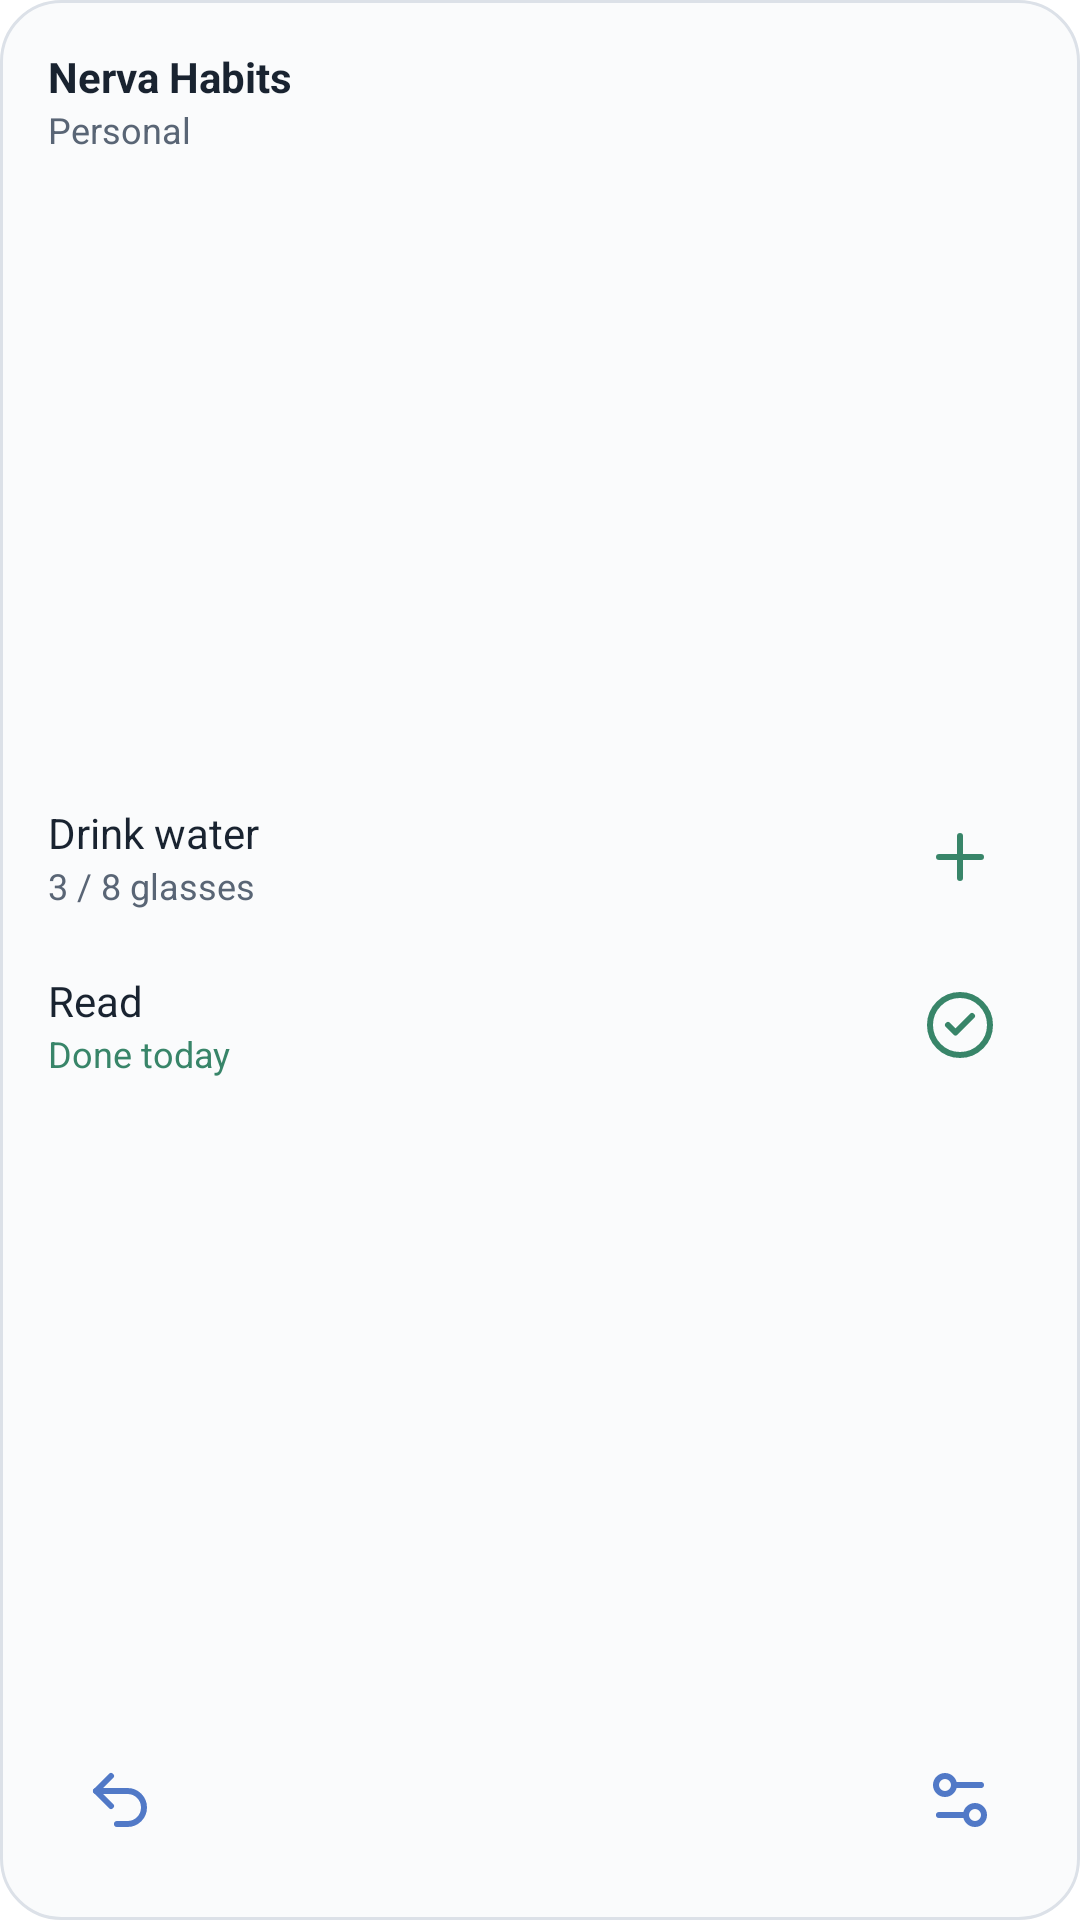

Reconstruct the res/layout file that produces this screen, plus the resources it refers to.
<!-- AndroidManifest.xml: application theme Theme.nerva -->
<!-- res/layout/widget_preview_habits.xml -->
<LinearLayout xmlns:android="http://schemas.android.com/apk/res/android"
    android:layout_width="match_parent" android:layout_height="match_parent" android:orientation="vertical"
    android:padding="16dp" android:background="@drawable/widget_surface_light">
    <TextView android:layout_width="match_parent" android:layout_height="wrap_content" android:text="Nerva Habits" android:textSize="14sp" android:textStyle="bold" android:textColor="#192330" />
    <TextView android:layout_width="match_parent" android:layout_height="wrap_content" android:text="Personal" android:textSize="12sp" android:textColor="#596575" />
    <LinearLayout android:layout_width="match_parent" android:layout_height="0dp" android:layout_weight="1" android:orientation="vertical" android:gravity="center_vertical">
        <LinearLayout android:layout_width="match_parent" android:layout_height="56dp" android:gravity="center_vertical">
            <LinearLayout android:layout_width="0dp" android:layout_weight="1" android:layout_height="wrap_content" android:orientation="vertical">
                <TextView android:layout_width="match_parent" android:layout_height="wrap_content" android:text="Drink water" android:textColor="#192330" android:textSize="14sp" />
                <TextView android:layout_width="match_parent" android:layout_height="wrap_content" android:text="3 / 8 glasses" android:textColor="#596575" android:textSize="12sp" />
            </LinearLayout>
            <ImageView android:layout_width="48dp" android:layout_height="48dp" android:padding="12dp" android:src="@drawable/widget_ic_add" android:tint="#388569" android:contentDescription="Log water" />
        </LinearLayout>
        <LinearLayout android:layout_width="match_parent" android:layout_height="56dp" android:gravity="center_vertical">
            <LinearLayout android:layout_width="0dp" android:layout_weight="1" android:layout_height="wrap_content" android:orientation="vertical">
                <TextView android:layout_width="match_parent" android:layout_height="wrap_content" android:text="Read" android:textColor="#192330" android:textSize="14sp" />
                <TextView android:layout_width="match_parent" android:layout_height="wrap_content" android:text="Done today" android:textColor="#388569" android:textSize="12sp" />
            </LinearLayout>
            <ImageView android:layout_width="48dp" android:layout_height="48dp" android:padding="12dp" android:src="@drawable/widget_ic_checked" android:tint="#388569" android:contentDescription="Reading done" />
        </LinearLayout>
    </LinearLayout>
    <LinearLayout android:layout_width="match_parent" android:layout_height="48dp" android:gravity="center_vertical">
        <ImageView android:layout_width="48dp" android:layout_height="48dp" android:padding="12dp" android:src="@drawable/widget_ic_undo" android:tint="#5179C7" android:contentDescription="Undo habit log" />
        <TextView android:layout_width="0dp" android:layout_height="1dp" android:layout_weight="1" />
        <ImageView android:layout_width="48dp" android:layout_height="48dp" android:padding="12dp" android:src="@drawable/widget_ic_configure" android:tint="#5179C7" android:contentDescription="Configure widget" />
    </LinearLayout>
</LinearLayout>
<!-- resources referenced by this layout -->
<resources>
  <!-- drawable widget_ic_add (drawable) -->
  <vector xmlns:android="http://schemas.android.com/apk/res/android" android:width="24dp" android:height="24dp" android:viewportWidth="24" android:viewportHeight="24">
      <path android:pathData="M5 12h14" android:fillColor="@android:color/transparent" android:strokeColor="#5179C7" android:strokeWidth="2" android:strokeLineCap="round" android:strokeLineJoin="round" />
      <path android:pathData="M12 5v14" android:fillColor="@android:color/transparent" android:strokeColor="#5179C7" android:strokeWidth="2" android:strokeLineCap="round" android:strokeLineJoin="round" />
  </vector>
  <!-- drawable widget_ic_checked (drawable) -->
  <vector xmlns:android="http://schemas.android.com/apk/res/android" android:width="24dp" android:height="24dp" android:viewportWidth="24" android:viewportHeight="24">
      <path android:pathData="M2,12 a10,10 0 1,0 20,0 a10,10 0 1,0 -20,0" android:fillColor="@android:color/transparent" android:strokeColor="#5179C7" android:strokeWidth="2" android:strokeLineCap="round" android:strokeLineJoin="round" />
      <path android:pathData="m16 9-5.5 5.5L8 12" android:fillColor="@android:color/transparent" android:strokeColor="#5179C7" android:strokeWidth="2" android:strokeLineCap="round" android:strokeLineJoin="round" />
  </vector>
  <!-- drawable widget_ic_configure (drawable) -->
  <vector xmlns:android="http://schemas.android.com/apk/res/android" android:width="24dp" android:height="24dp" android:viewportWidth="24" android:viewportHeight="24">
      <path android:pathData="M14 17H5" android:fillColor="@android:color/transparent" android:strokeColor="#5179C7" android:strokeWidth="2" android:strokeLineCap="round" android:strokeLineJoin="round" />
      <path android:pathData="M19 7h-9" android:fillColor="@android:color/transparent" android:strokeColor="#5179C7" android:strokeWidth="2" android:strokeLineCap="round" android:strokeLineJoin="round" />
      <path android:pathData="M14,17 a3,3 0 1,0 6,0 a3,3 0 1,0 -6,0" android:fillColor="@android:color/transparent" android:strokeColor="#5179C7" android:strokeWidth="2" android:strokeLineCap="round" android:strokeLineJoin="round" />
      <path android:pathData="M4,7 a3,3 0 1,0 6,0 a3,3 0 1,0 -6,0" android:fillColor="@android:color/transparent" android:strokeColor="#5179C7" android:strokeWidth="2" android:strokeLineCap="round" android:strokeLineJoin="round" />
  </vector>
  <!-- drawable widget_ic_undo (drawable) -->
  <vector xmlns:android="http://schemas.android.com/apk/res/android" android:width="24dp" android:height="24dp" android:viewportWidth="24" android:viewportHeight="24">
      <path android:pathData="M9 14 4 9l5-5" android:fillColor="@android:color/transparent" android:strokeColor="#5179C7" android:strokeWidth="2" android:strokeLineCap="round" android:strokeLineJoin="round" />
      <path android:pathData="M4 9h10.5a5.5 5.5 0 0 1 5.5 5.5a5.5 5.5 0 0 1-5.5 5.5H11" android:fillColor="@android:color/transparent" android:strokeColor="#5179C7" android:strokeWidth="2" android:strokeLineCap="round" android:strokeLineJoin="round" />
  </vector>
  <!-- drawable widget_surface_light (drawable) -->
  <shape xmlns:android="http://schemas.android.com/apk/res/android">
      <solid android:color="#FAFBFC" />
      <stroke android:width="1dp" android:color="#DCE1E8" />
      <corners android:radius="20dp" />
  </shape>
  <style name="Theme.nerva" parent="Theme.MaterialComponents.DayNight.NoActionBar">
          
      </style>
</resources>
